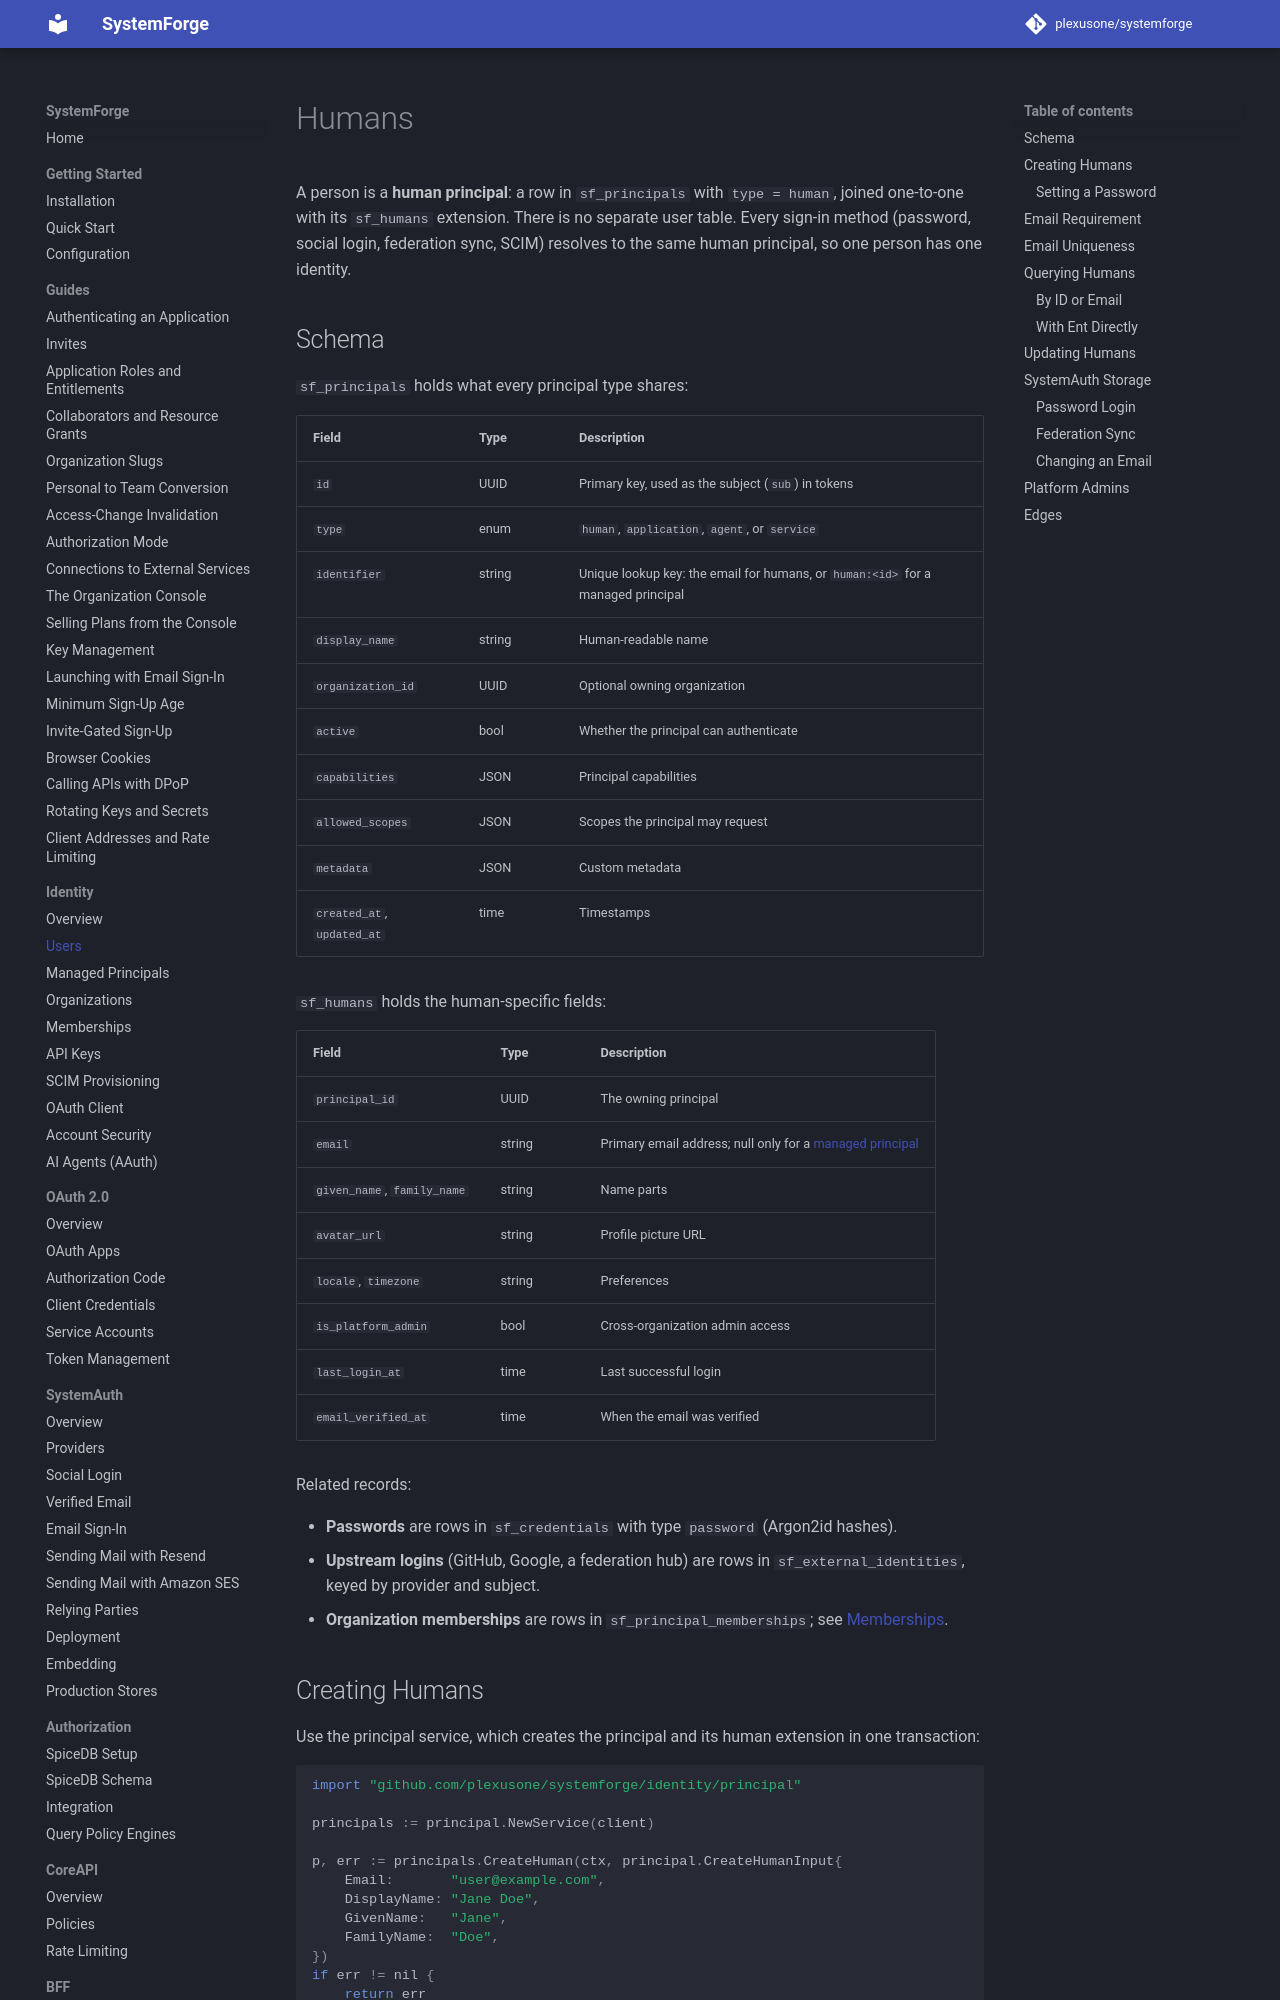

repository: plexusone/systemforge · page: identity/users/index.html · generator: mkdocs

# Humans

A person is a **human principal**: a row in `sf_principals` with `type = human`, joined one-to-one with its `sf_humans` extension. There is no separate user table. Every sign-in method (password, social login, federation sync, SCIM) resolves to the same human principal, so one person has one identity.

## Schema

`sf_principals` holds what every principal type shares:

| Field | Type | Description |
|-------|------|-------------|
| `id` | UUID | Primary key, used as the subject (`sub`) in tokens |
| `type` | enum | `human`, `application`, `agent`, or `service` |
| `identifier` | string | Unique lookup key: the email for humans, or `human:<id>` for a managed principal |
| `display_name` | string | Human-readable name |
| `organization_id` | UUID | Optional owning organization |
| `active` | bool | Whether the principal can authenticate |
| `capabilities` | JSON | Principal capabilities |
| `allowed_scopes` | JSON | Scopes the principal may request |
| `metadata` | JSON | Custom metadata |
| `created_at`, `updated_at` | time | Timestamps |

`sf_humans` holds the human-specific fields:

| Field | Type | Description |
|-------|------|-------------|
| `principal_id` | UUID | The owning principal |
| `email` | string | Primary email address; null only for a [managed principal](managed-principals.md) |
| `given_name`, `family_name` | string | Name parts |
| `avatar_url` | string | Profile picture URL |
| `locale`, `timezone` | string | Preferences |
| `is_platform_admin` | bool | Cross-organization admin access |
| `last_login_at` | time | Last successful login |
| `email_verified_at` | time | When the email was verified |

Related records:

- **Passwords** are rows in `sf_credentials` with type `password` (Argon2id hashes).
- **Upstream logins** (GitHub, Google, a federation hub) are rows in `sf_external_identities`, keyed by provider and subject.
- **Organization memberships** are rows in `sf_principal_memberships`; see [Memberships](memberships.md).

## Creating Humans

Use the principal service, which creates the principal and its human extension in one transaction:

```go
import "github.com/plexusone/systemforge/identity/principal"

principals := principal.NewService(client)

p, err := principals.CreateHuman(ctx, principal.CreateHumanInput{
    Email:       "user@example.com",
    DisplayName: "Jane Doe",
    GivenName:   "Jane",
    FamilyName:  "Doe",
})
if err != nil {
    return err
}
// p.ID is the principal ID; p.Human holds the extension fields.
```

### Setting a Password

```go
import "github.com/plexusone/systemforge/identity/credential"

creds := credential.NewService(client)

err := creds.CreatePassword(ctx, credential.CreatePasswordInput{
    PrincipalID: p.ID,
    Password:    password,
})
```

`VerifyPassword` and `UpdatePassword` on the same service check and rotate it. A human without a password credential signs in only through an upstream provider.
